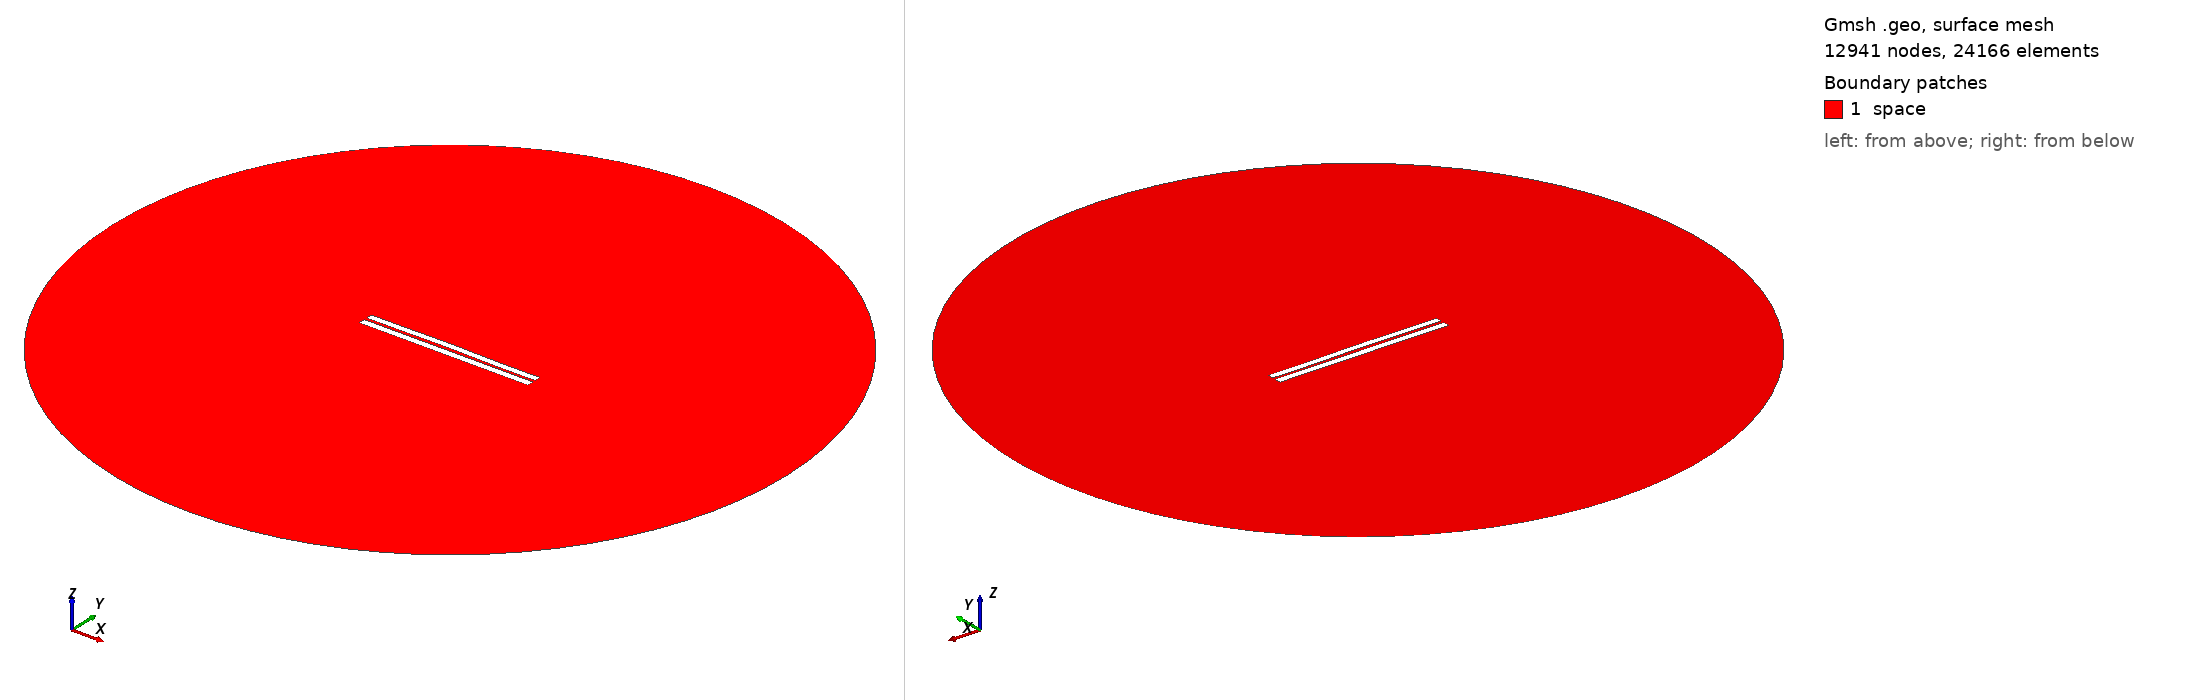

Gmsh geometry script, surface-meshed: 12941 nodes, 24166 surface elements. Boundary patches (legend numbers): 1 space. Left view from above one corner, right view from below the opposite corner. Legend entries are the model's physical surfaces. The drawing asked Gmsh for element sizes between 1% and 20% of the model's largest extent; the script's own settings can give other sizes.

=== 3367.geo (drawn) ===
//---------------------------------------
// Geometry kernel
//---------------------------------------

SetFactory("OpenCASCADE");



//---------------------------------------
// Parameters of the geometry
//---------------------------------------

// Overetch of the upper plate
overetch = 0.125;

// Distance between the plates
distance = 1.5;

// Discretization over the x axis (for the deformation)
nx = 50; 

// Length of the plate
L = 100 - overetch; 

// Number of modes
n = 4; 

// 1st mode coefficient
coeff(1) = -0.075;
beta(1) = 0.596864 * 3.1415926535 / L;

// 2nd mode coefficient
coeff(2) = 0.15;
beta(2) = 1.49418 * 3.1415926535 / L;

// 3rd mode coefficient
coeff(3) = 0.07499999999999998;
beta(3) = 2.50025 * 3.1415926535 / L;

// 4th mode coefficient
coeff(4) = -0.075;
beta(4) = 3.49999 * 3.1415926535 / L;



//---------------------------------------
// Upper plate (deformed rectangle)
//---------------------------------------

// Coordiantes of the upper plate
xmin = -50;
xmax = 50 - overetch;

// Height of the upper plate
yheight = 4 - 2 * overetch;

// Indexes of the points
UpperID[] = {};
LowerID[] = {};
LeftID[] = {};
RightID[] = {};

// Point index
p = 1;

// Horizontal edges
For i In {1:nx}
    x = xmin + (i-1)*(xmax - xmin)/(nx-1);

    y_bottom = distance / 2 + overetch;
    For j In {1:n}
        C = (Cosh(beta(j)*L) + Cos(beta(j)*L)) / (Sinh(beta(j)*L) + Sin(beta(j)*L));
        y_bottom  = y_bottom + coeff(j) * (Cosh(beta(j)*(x+50)) - Cos(beta(j)*(x+50)) - C * (Sinh(beta(j)*(x+50)) - Sin(beta(j)*(x+50))));
    EndFor

    y_top = y_bottom + yheight;

    Point(p) = {x, y_top, 0, 1.0};
    UpperID[i] = p;
    p = p + 1;

    Point(p) = {x, y_bottom, 0, 1.0};
    LowerID[i] = p;
    p = p + 1;
EndFor

// Create point lists
UpperPts[] = {}; LowerPts[] = {};
For i In {1:nx}
  UpperPts[] += {UpperID[i]};
  LowerPts[] += {LowerID[i]};
EndFor

// Build splines
Spline(1) = {UpperPts[]};
Spline(2) = {LowerPts[]};
Line(3) = {LowerPts[nx-1], UpperPts[nx-1]};
Line(4) = {LowerPts[0], UpperPts[0]};

// Build the plane surface
Curve Loop(1) = {2, 3, -1, -4};
Plane Surface(1) = {1};



//---------------------------------------
// Lower plate (rectangle)
//---------------------------------------

// Vertices
Point(1001) = {-50, -1, 0, 1.0};
Point(1002) = { 50, -1, 0, 1.0};
Point(1003) = { 50,  -5, 0, 1.0};
Point(1004) = {-50,  -5, 0, 1.0};

// Edges
Line(5) = {1001, 1002};
Line(6) = {1002, 1003};
Line(7) = {1003, 1004};
Line(8) = {1004, 1001};

// Plane surface
Line Loop(2) = {5, 6, 7, 8};
Plane Surface(2) = {2}; 



//---------------------------------------
// Outer (fictious) boundary
//---------------------------------------

// Points
Point(1005) = {0, 0, 0};       // Center
Point(1006) = {200, 0, 0};     // Start point
Point(1007) = {0, 200, 0};     // 90 degrees
Point(1008) = {-200, 0, 0};    // 180 degrees
Point(1009) = {0, -200, 0};    // 270 degrees

// Circle arcs (each needs start, center, end)
Circle(9) = {1006, 1005, 1007};
Circle(10) = {1007, 1005, 1008};
Circle(11) = {1008, 1005, 1009};
Circle(12) = {1009, 1005, 1006};

// Plane surface for the entire domain
Curve Loop(3) = {9, 10, 11, 12};
Surface(3) = {3};

// Subtract the plates from the whole domain to obtain the actual domain where we want to solve the equations
BooleanDifference{ Surface{3}; Delete; }{ Surface{1}; Surface{2}; Delete; }




//---------------------------------------
// Transfinite Lines/Curves
//---------------------------------------

// Set the number of points on the boundaries
r = 7;

// Plates
Transfinite Curve {1, 2} = 50*r Using Progression 1;
Transfinite Curve {3, 4} = 2*r Using Progression 1;
Transfinite Line {5, 7} = 50*r Using Progression 1;
Transfinite Line {6, 8} = 2*r Using Progression 1;

// Outer boundary
Transfinite Line {9, 10, 11, 12} = 20 Using Progression 1;



//---------------------------------------
// Physical groups
//---------------------------------------                

// Physical curves (boundaries)
Physical Line("force_segment", 10) = {2};
Physical Line("upper_plate", 11) = {1, 3, 4};
Physical Line("lower_plate", 12) = {5, 6, 7, 8};
Physical Line("boundary", 20) = {9, 10, 11, 12};

// Physical Surfaces
Physical Surface("space", 30) = {3};



//---------------------------------------
// 6. Generate the Mesh
//---------------------------------------

// 2D mesh generation
Mesh 2;
